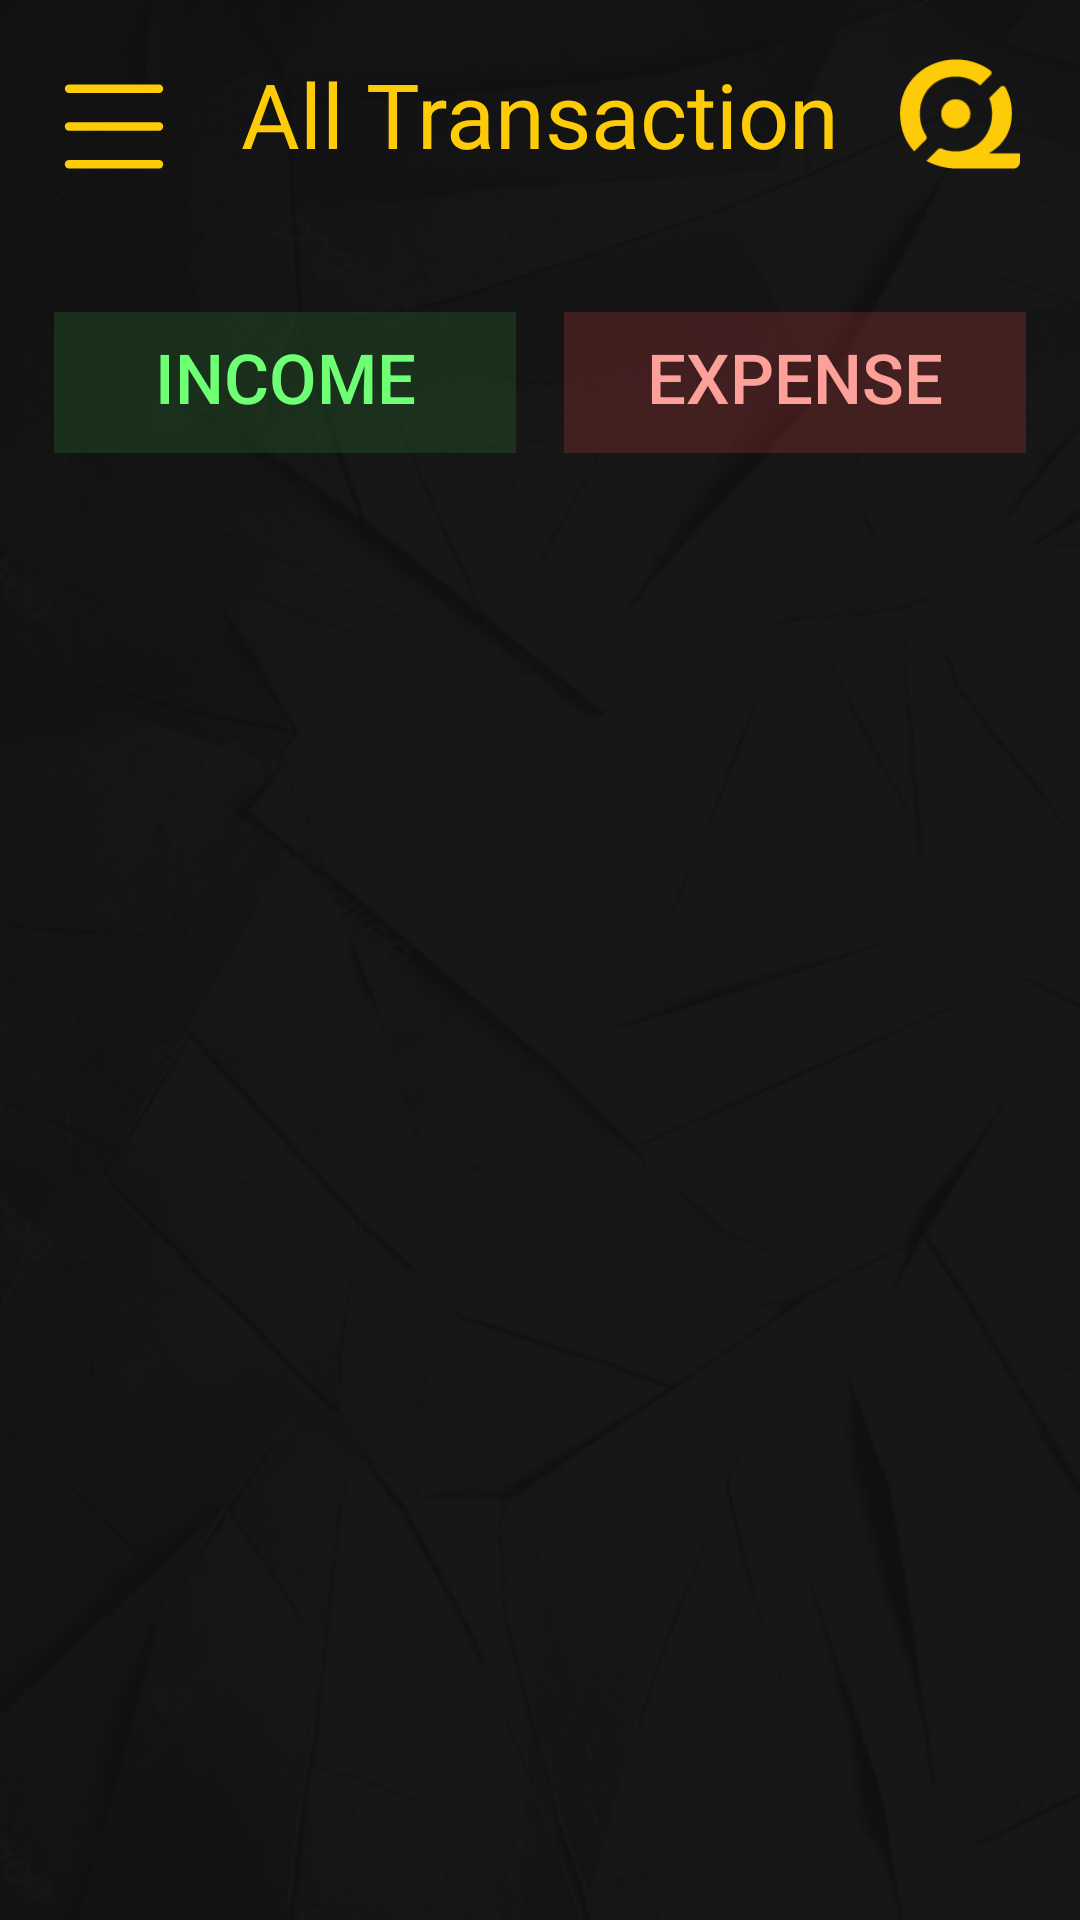

The Android layout XML behind this screen, and the referenced resources:
<!-- AndroidManifest.xml: application theme Theme.BudgetApp -->
<!-- res/layout/fragment_all_transaction2.xml -->
<?xml version="1.0" encoding="utf-8"?>
<androidx.constraintlayout.widget.ConstraintLayout xmlns:android="http://schemas.android.com/apk/res/android"
    xmlns:app="http://schemas.android.com/apk/res-auto"
    xmlns:tools="http://schemas.android.com/tools"
    android:layout_width="match_parent"
    android:layout_height="match_parent"
    android:background="@drawable/background"
    tools:context=".ui.AllTransactionFragment">

    <androidx.drawerlayout.widget.DrawerLayout
        android:id="@+id/drawable"
        android:layout_width="match_parent"
        android:layout_height="match_parent"
        app:layout_constraintBottom_toBottomOf="parent"
        app:layout_constraintEnd_toEndOf="parent"
        app:layout_constraintStart_toStartOf="parent"
        app:layout_constraintTop_toTopOf="parent">

        <androidx.constraintlayout.widget.ConstraintLayout
            android:layout_width="match_parent"
            android:layout_height="match_parent">

            <androidx.appcompat.widget.Toolbar
                android:id="@+id/toolbar"
                android:layout_width="match_parent"
                android:layout_height="wrap_content"
                android:padding="10dp"
                app:layout_constraintEnd_toEndOf="parent"
                app:layout_constraintStart_toStartOf="parent"
                app:layout_constraintTop_toTopOf="parent"
                app:navigationIcon="@drawable/menu_icon">

                <TextView
                    android:id="@+id/toolbar_title"
                    android:layout_width="wrap_content"
                    android:layout_height="wrap_content"
                    android:layout_gravity="center"
                    android:text="@string/all_transaction"
                    android:textColor="@color/gold"
                    android:textSize="30sp" />

                <ImageView
                    android:id="@+id/mainLogo_2"
                    android:layout_width="40dp"
                    android:layout_height="40dp"
                    android:layout_gravity="end|center"
                    android:layout_marginEnd="10dp"
                    android:src="@drawable/main_portrait" />
            </androidx.appcompat.widget.Toolbar>
            <ScrollView
                android:layout_width="match_parent"
                android:layout_height="0dp"
                android:layout_marginTop="8dp"
                app:layout_constraintBottom_toBottomOf="parent"
                app:layout_constraintTop_toBottomOf="@id/toolbar">
            <LinearLayout
                android:id="@+id/content_frame"
                android:layout_width="match_parent"
                android:layout_height="0dp"
                android:orientation="vertical"
                android:paddingTop="20dp"
                android:layout_marginStart="18dp"
                android:layout_marginEnd="18dp"
                app:layout_constraintBottom_toBottomOf="parent"
                app:layout_constraintEnd_toEndOf="parent"
                app:layout_constraintStart_toStartOf="parent"
                app:layout_constraintTop_toBottomOf="@id/toolbar">

                <LinearLayout
                    android:layout_width="match_parent"
                    android:layout_height="wrap_content"
                    android:layout_marginTop="-4dp"
                    android:layout_marginBottom="8dp"
                    android:gravity="center"
                    android:orientation="horizontal">

                    
                    <Button
                        android:id="@+id/edit_income_button"
                        android:layout_width="0dp"
                        android:layout_height="wrap_content"
                        android:layout_weight="1"
                        android:background="#5729662C"
                        android:padding="10dp"
                        android:text="Income"
                        android:textColor="#6FFF74"
                        android:textSize="23sp" />

                    
                    <Button
                        android:id="@+id/edit_expense_button"
                        android:layout_width="0dp"
                        android:layout_height="wrap_content"
                        android:layout_marginStart="16dp"
                        android:layout_weight="1"
                        android:background="#4DAB3A3A"
                        android:padding="10dp"
                        android:text="Expense"
                        android:textColor="#FDA09A"
                        android:textSize="23sp" />
                </LinearLayout>

                <androidx.recyclerview.widget.RecyclerView
                    android:id="@+id/trans_rv"
                    android:layout_width="match_parent"
                    android:layout_height="match_parent"
                    android:layout_weight="1"
                    android:paddingTop="5dp"
                    android:paddingBottom="100dp"
                    tools:listitem="@layout/transaction_item" />
            </LinearLayout>
            </ScrollView>
        </androidx.constraintlayout.widget.ConstraintLayout>

        <com.google.android.material.navigation.NavigationView
            android:id="@+id/nav_view"
            android:layout_width="wrap_content"
            android:layout_height="match_parent"
            android:layout_gravity="start"
            android:fitsSystemWindows="true"
            android:background="@color/black"
            app:itemTextAppearance="@style/CustomNavViewStyle"
            app:itemIconTint="@color/black"
            app:headerLayout="@layout/fragment_header" />
    </androidx.drawerlayout.widget.DrawerLayout>
</androidx.constraintlayout.widget.ConstraintLayout>
<!-- res/layout/transaction_item.xml (included above) -->
<LinearLayout xmlns:android="http://schemas.android.com/apk/res/android"
        android:layout_width="match_parent"
        android:layout_height="wrap_content"
        android:id="@+id/trans_it"
        android:background="@drawable/outline_trans_item"
        android:gravity="start"
        android:layout_marginTop="5dp"
        android:clickable="true"

        android:layout_marginBottom="5dp"
        android:orientation="horizontal"
        android:paddingBottom="20dp">

        <LinearLayout
            android:layout_width="0dp"
            android:layout_height="match_parent"
            android:layout_weight="1"
            android:orientation="vertical">

            <TextView
                android:id="@+id/transaction_type"
                android:layout_width="wrap_content"
                android:layout_height="wrap_content"
                android:layout_marginBottom="5dp"
                android:text="Received"
                android:textColor="@color/green"
                android:textSize="10sp" />

            <TextView
                android:id="@+id/transaction_amount"
                android:layout_width="wrap_content"
                android:layout_height="wrap_content"
                android:layout_marginBottom="5dp"
                android:text="$500.00 USD"
                android:textColor="#FFD700"
                android:textSize="20sp"
                android:textStyle="bold" />

            <LinearLayout
                android:layout_width="wrap_content"
                android:layout_height="match_parent"
                android:orientation="horizontal">

                <ImageView
                    android:layout_width="20dp"
                    android:layout_height="20dp"
                    android:layout_marginRight="5dp"
                    android:background="@drawable/outline_circle"
                    android:src="@drawable/ic_done" />

                <TextView
                    android:id="@+id/transaction_category"
                    android:layout_width="wrap_content"
                    android:layout_height="wrap_content"
                    android:text="Profit"
                    android:maxLines="1"
                    android:textColor="#FFFFFF"
                    android:textSize="16sp" />

            </LinearLayout>

        </LinearLayout>

        
        <LinearLayout
            android:layout_width="wrap_content"
            android:layout_height="match_parent"
            android:layout_marginStart="10dp"
            android:orientation="vertical">

            
            <LinearLayout
                android:layout_width="wrap_content"
                android:layout_height="wrap_content"
                android:layout_gravity="end"
                android:clickable="true"
                android:focusable="true"
                android:foreground="?attr/selectableItemBackground"
                android:orientation="horizontal">

                <TextView
                    android:id="@+id/info"
                    android:layout_width="wrap_content"
                    android:layout_height="wrap_content"
                    android:layout_marginBottom="5dp"
                    android:gravity="center"
                    android:padding="1dp"
                    android:paddingStart="10dp"
                    android:text="@string/info"
                    android:textColor="@color/gold"
                    android:textSize="10sp" />
            </LinearLayout>

            <ImageView
                android:id="@+id/ic_type"
                android:layout_width="wrap_content"
                android:layout_height="wrap_content"
                android:layout_gravity="end"
                android:layout_marginRight="10dp"
                android:layout_marginBottom="5dp"
                android:src="@drawable/ic_income"
                />

            <TextView
                android:id="@+id/transaction_date"
                android:layout_width="wrap_content"
                android:layout_height="wrap_content"
                android:layout_marginRight="10dp"
                android:text="6/9/2024 - 1:47 PM"
                android:textColor="#888888"
                android:textSize="14sp" />

        </LinearLayout>

    </LinearLayout>
<!-- res/layout/fragment_header.xml (included above) -->
<?xml version="1.0" encoding="utf-8"?>
<androidx.constraintlayout.widget.ConstraintLayout xmlns:android="http://schemas.android.com/apk/res/android"
    xmlns:app="http://schemas.android.com/apk/res-auto"
    xmlns:tools="http://schemas.android.com/tools"
    android:layout_width="match_parent"
    android:layout_height="match_parent"
    android:background="@color/black"
    tools:context=".ui.HeaderFragment">


    <ImageView
        android:id="@+id/imageView2"
        android:layout_width="185dp"
        android:layout_height="185dp"
        android:layout_marginTop="110dp"
        android:src="@drawable/main_portrait"

        app:layout_constraintEnd_toEndOf="parent"
        app:layout_constraintStart_toStartOf="parent"
        app:layout_constraintTop_toTopOf="parent" />

    <Button
        android:id="@+id/home_nv"
        android:layout_width="match_parent"
        android:layout_height="wrap_content"
        app:layout_constraintEnd_toEndOf="@+id/imageView2"
        app:layout_constraintStart_toStartOf="@+id/imageView2"
        app:layout_constraintTop_toBottomOf="@+id/imageView2"
        android:layout_marginTop="50dp"
        android:layout_marginStart="18dp"
        android:layout_marginEnd="18dp"
        android:text="Home"
        android:paddingStart="15dp"
        android:textSize="15sp"
        android:drawableLeft="@drawable/home_icon"
        android:gravity="start|center_vertical"
        android:drawablePadding="10dp"
        android:background="@drawable/gray_outline"
        android:textColor="@color/white"
        android:layout_gravity="center_horizontal"
        />
    <Button
        android:id="@+id/profile_nv"
        android:layout_width="match_parent"
        android:layout_height="wrap_content"
        app:layout_constraintEnd_toEndOf="@+id/home_nv"
        app:layout_constraintStart_toStartOf="@+id/home_nv"
        app:layout_constraintTop_toBottomOf="@+id/home_nv"
        android:layout_marginTop="10dp"
        android:layout_marginStart="18dp"
        android:layout_marginEnd="18dp"
        android:text="profile"
        android:paddingStart="15dp"
        android:textSize="15sp"
        android:drawableLeft="@drawable/profile_icon"
        android:gravity="start|center_vertical"
        android:drawablePadding="10dp"
        android:background="@drawable/gray_outline"
        android:textColor="@color/white"
        android:layout_gravity="center_horizontal"
        />
    <Button
        android:id="@+id/trans_nv"
        android:layout_width="match_parent"
        android:layout_height="wrap_content"
        app:layout_constraintEnd_toEndOf="@+id/profile_nv"
        app:layout_constraintStart_toStartOf="@+id/profile_nv"
        app:layout_constraintTop_toBottomOf="@+id/profile_nv"
        android:layout_marginTop="10dp"
        android:layout_marginStart="18dp"
        android:layout_marginEnd="18dp"
        android:text="History"
        android:paddingStart="15dp"
        android:textSize="15sp"
        android:drawableLeft="@drawable/trans_icon"
        android:gravity="start|center_vertical"
        android:drawablePadding="10dp"
        android:background="@drawable/gray_outline"
        android:textColor="@color/white"
        android:layout_gravity="center_horizontal"
        />

    <Button
        android:id="@+id/category_nv"
        android:layout_width="match_parent"
        android:layout_height="wrap_content"
        app:layout_constraintEnd_toEndOf="@+id/trans_nv"
        app:layout_constraintStart_toStartOf="@+id/trans_nv"
        app:layout_constraintTop_toBottomOf="@+id/trans_nv"
        android:layout_marginTop="10dp"
        android:layout_marginStart="18dp"
        android:layout_marginEnd="18dp"
        android:text="Categories"
        android:paddingStart="15dp"
        android:textSize="15sp"
        android:drawableLeft="@drawable/category_icon"
        android:gravity="start|center_vertical"
        android:drawablePadding="10dp"
        android:background="@drawable/gray_outline"
        android:textColor="@color/white"
        android:layout_gravity="center_horizontal"
        />
    <Button
        android:id="@+id/logout"
        android:layout_width="match_parent"
        android:layout_height="wrap_content"
        app:layout_constraintEnd_toEndOf="@+id/category_nv"
        app:layout_constraintStart_toStartOf="@+id/category_nv"
        app:layout_constraintTop_toBottomOf="@+id/category_nv"
        android:layout_marginTop="50dp"
        android:layout_marginStart="18dp"
        android:layout_marginEnd="18dp"
        android:text="logout"
        android:paddingStart="15dp"
        android:textSize="15sp"
        android:drawableLeft="@drawable/ic_logout"
        android:gravity="start|center_vertical"
        android:drawablePadding="10dp"
        android:background="@drawable/red_outline"
        android:textColor="@color/white"
        android:layout_gravity="center_horizontal"
        />

</androidx.constraintlayout.widget.ConstraintLayout>
<!-- resources referenced by this layout -->
<resources>
  <color name="black">#FF000000</color>
  <color name="gold">#FDCB08</color>
  <color name="green">#8EC655</color>
  <color name="white">#FFFFFFFF</color>
  <!-- drawable gray_outline (drawable) -->
  <?xml version="1.0" encoding="utf-8"?>
  <shape xmlns:android="http://schemas.android.com/apk/res/android">
      <solid android:color="@android:color/transparent" /> 
      <stroke android:width="1dp" android:color="@color/dark_gray" /> 
      <corners android:radius="100dp" /> 
  </shape>
  <!-- drawable ic_logout (drawable) -->
  <vector xmlns:android="http://schemas.android.com/apk/res/android"
      android:width="26dp"
      android:height="26dp"
      android:viewportWidth="26"
      android:viewportHeight="26">
    <path
        android:pathData="M3.731,25.766C2.968,25.766 2.314,25.494 1.77,24.95C1.227,24.407 0.955,23.753 0.954,22.988V3.543C0.954,2.78 1.226,2.126 1.77,1.582C2.315,1.039 2.968,0.767 3.731,0.766H13.454V3.543H3.731V22.988H13.454V25.766H3.731ZM19.009,20.21L17.1,18.196L20.641,14.655H9.287V11.877H20.641L17.1,8.335L19.009,6.321L25.954,13.266L19.009,20.21Z"
        android:fillColor="#FF928A"/>
  </vector>
  <!-- drawable menu_icon (drawable) -->
  <vector xmlns:android="http://schemas.android.com/apk/res/android"
      android:width="34dp"
      android:height="29dp"
      android:viewportWidth="34"
      android:viewportHeight="29">
    <path
        android:pathData="M32,1.9H2"
        android:strokeLineJoin="round"
        android:strokeWidth="2.8"
        android:fillColor="#00000000"
        android:strokeColor="#FDCB08"
        android:strokeLineCap="round"/>
    <path
        android:pathData="M32,14.5H2"
        android:strokeLineJoin="round"
        android:strokeWidth="2.8"
        android:fillColor="#00000000"
        android:strokeColor="#FDCB08"
        android:strokeLineCap="round"/>
    <path
        android:pathData="M32,27.1H2"
        android:strokeLineJoin="round"
        android:strokeWidth="2.8"
        android:fillColor="#00000000"
        android:strokeColor="#FDCB08"
        android:strokeLineCap="round"/>
  </vector>
  <!-- drawable outline_circle (drawable) -->
  <?xml version="1.0" encoding="utf-8"?>
  <shape
      android:shape="oval"
      xmlns:android="http://schemas.android.com/apk/res/android">
      <solid android:color="@color/gold"
  
          /> 
  
  
  
  </shape>
  <!-- drawable outline_trans_item (drawable) -->
  <?xml version="1.0" encoding="utf-8"?>
  <layer-list xmlns:android="http://schemas.android.com/apk/res/android" >
      <item
          android:left="-9.5dp"
          android:right="-9.5dp"
          android:top="-9.5dp">
          <shape android:shape="rectangle" >
              <stroke
                  android:width="10dp"
                  android:color="@color/gold" />
  
              <solid android:color="@android:color/transparent" />
  
              <padding android:left="10dp"
                  android:right="10dp"
                  android:top="10dp"
                  android:bottom="10dp" />
          </shape>
      </item>
  
  </layer-list>
  <!-- drawable red_outline (drawable) -->
  <?xml version="1.0" encoding="utf-8"?>
  <shape xmlns:android="http://schemas.android.com/apk/res/android">
      <solid android:color="@android:color/transparent" /> 
      <stroke android:width="1dp" android:color="@color/red" /> 
      <corners android:radius="100dp" /> 
  </shape>
  <string name="all_transaction">All Transaction</string>
  <string name="info">More info &gt;</string>
  <style name="CustomNavViewStyle">
          <item name="android:textAppearance">@style/TextAppearance.AppCompat.Body1</item>
          <item name="android:textColor">@color/white</item> 
          <item name="android:padding">16dp</item> 
      </style>
  <style name="Theme.BudgetApp" parent="Base.Theme.BudgetApp" />
  <color name="dark_gray">#545454</color>
  <color name="red">#FF928A</color>
  <style name="Base.Theme.BudgetApp" parent="Theme.Material3.DayNight.NoActionBar">
  
  
  
      </style>
</resources>
